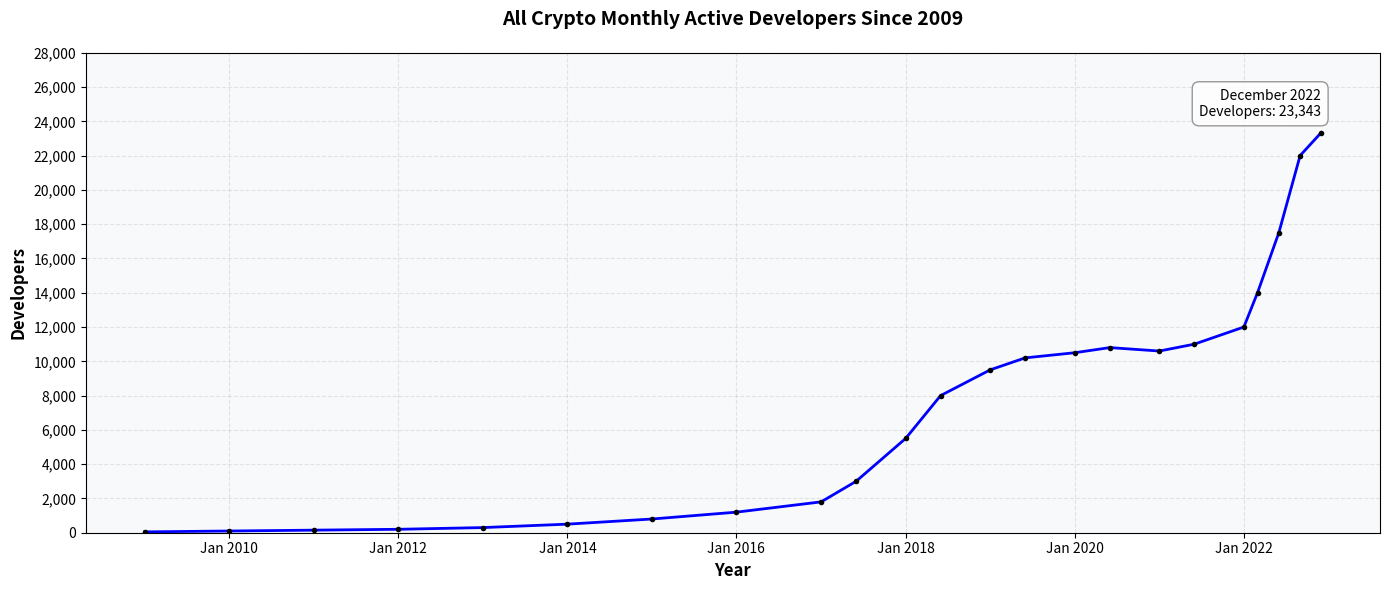

Write the Python code that produced this figure. (Note: this script raises an exception after producing the figure.)
import matplotlib.pyplot as plt
import numpy as np
from datetime import datetime
import matplotlib.dates as mdates

dates = [
    '2009-01', '2010-01', '2011-01', '2012-01', '2013-01', '2014-01', 
    '2015-01', '2016-01', '2017-01', '2017-06', '2018-01', '2018-06',
    '2019-01', '2019-06', '2020-01', '2020-06', '2021-01', '2021-06',
    '2022-01', '2022-03', '2022-06', '2022-09', '2022-12'
]

developers = [
    50, 100, 150, 200, 300, 500, 
    800, 1200, 1800, 3000, 5500, 8000,
    9500, 10200, 10500, 10800, 10600, 11000,
    12000, 14000, 17500, 22000, 23343
]

date_objects = [datetime.strptime(d, '%Y-%m') for d in dates]


fig, ax = plt.subplots(figsize=(14, 6))


ax.plot(date_objects, developers, linewidth=2, color='blue', marker='o', 
        markersize=4, markerfacecolor='black', markeredgewidth=0)

ax.set_xlabel('Year', fontsize=12, fontweight='bold')
ax.set_ylabel('Developers', fontsize=12, fontweight='bold')
ax.set_title('All Crypto Monthly Active Developers Since 2009', 
             fontsize=14, fontweight='bold', pad=20)

# Add text annotation for December 2022
ax.text(date_objects[-1], developers[-1] + 800, 
        'December 2022\nDevelopers: 23,343',
        fontsize=10, ha='right', va='bottom',
        bbox=dict(boxstyle='round,pad=0.5', facecolor='white', 
                  edgecolor='gray', alpha=0.8))

# Format y-axis
ax.yaxis.set_major_formatter(plt.FuncFormatter(lambda x, p: f'{int(x):,}'))
ax.set_ylim(0, 28000)
ax.set_yticks(np.arange(0, 28001, 2000))

# Format x-axis
ax.xaxis.set_major_locator(mdates.YearLocator(2))
ax.xaxis.set_major_formatter(mdates.DateFormatter('%b %Y'))
plt.xticks(rotation=0)

# Grid
ax.grid(True, linestyle='--', alpha=0.3, zorder=0)
ax.set_axisbelow(True)

# Background
ax.set_facecolor('#F8F9FA')
fig.patch.set_facecolor('white')

# Tight layout
plt.tight_layout()

# Save the figure
output_file = 'Figures/dev_till_2022.png'
plt.savefig(output_file, dpi=300, bbox_inches='tight', facecolor='white')
print(f"Figure saved to: {output_file}")
print("Caption: Monthly active developers before 2023 (till December 2022)")

# Close the figure to free memory
plt.close()